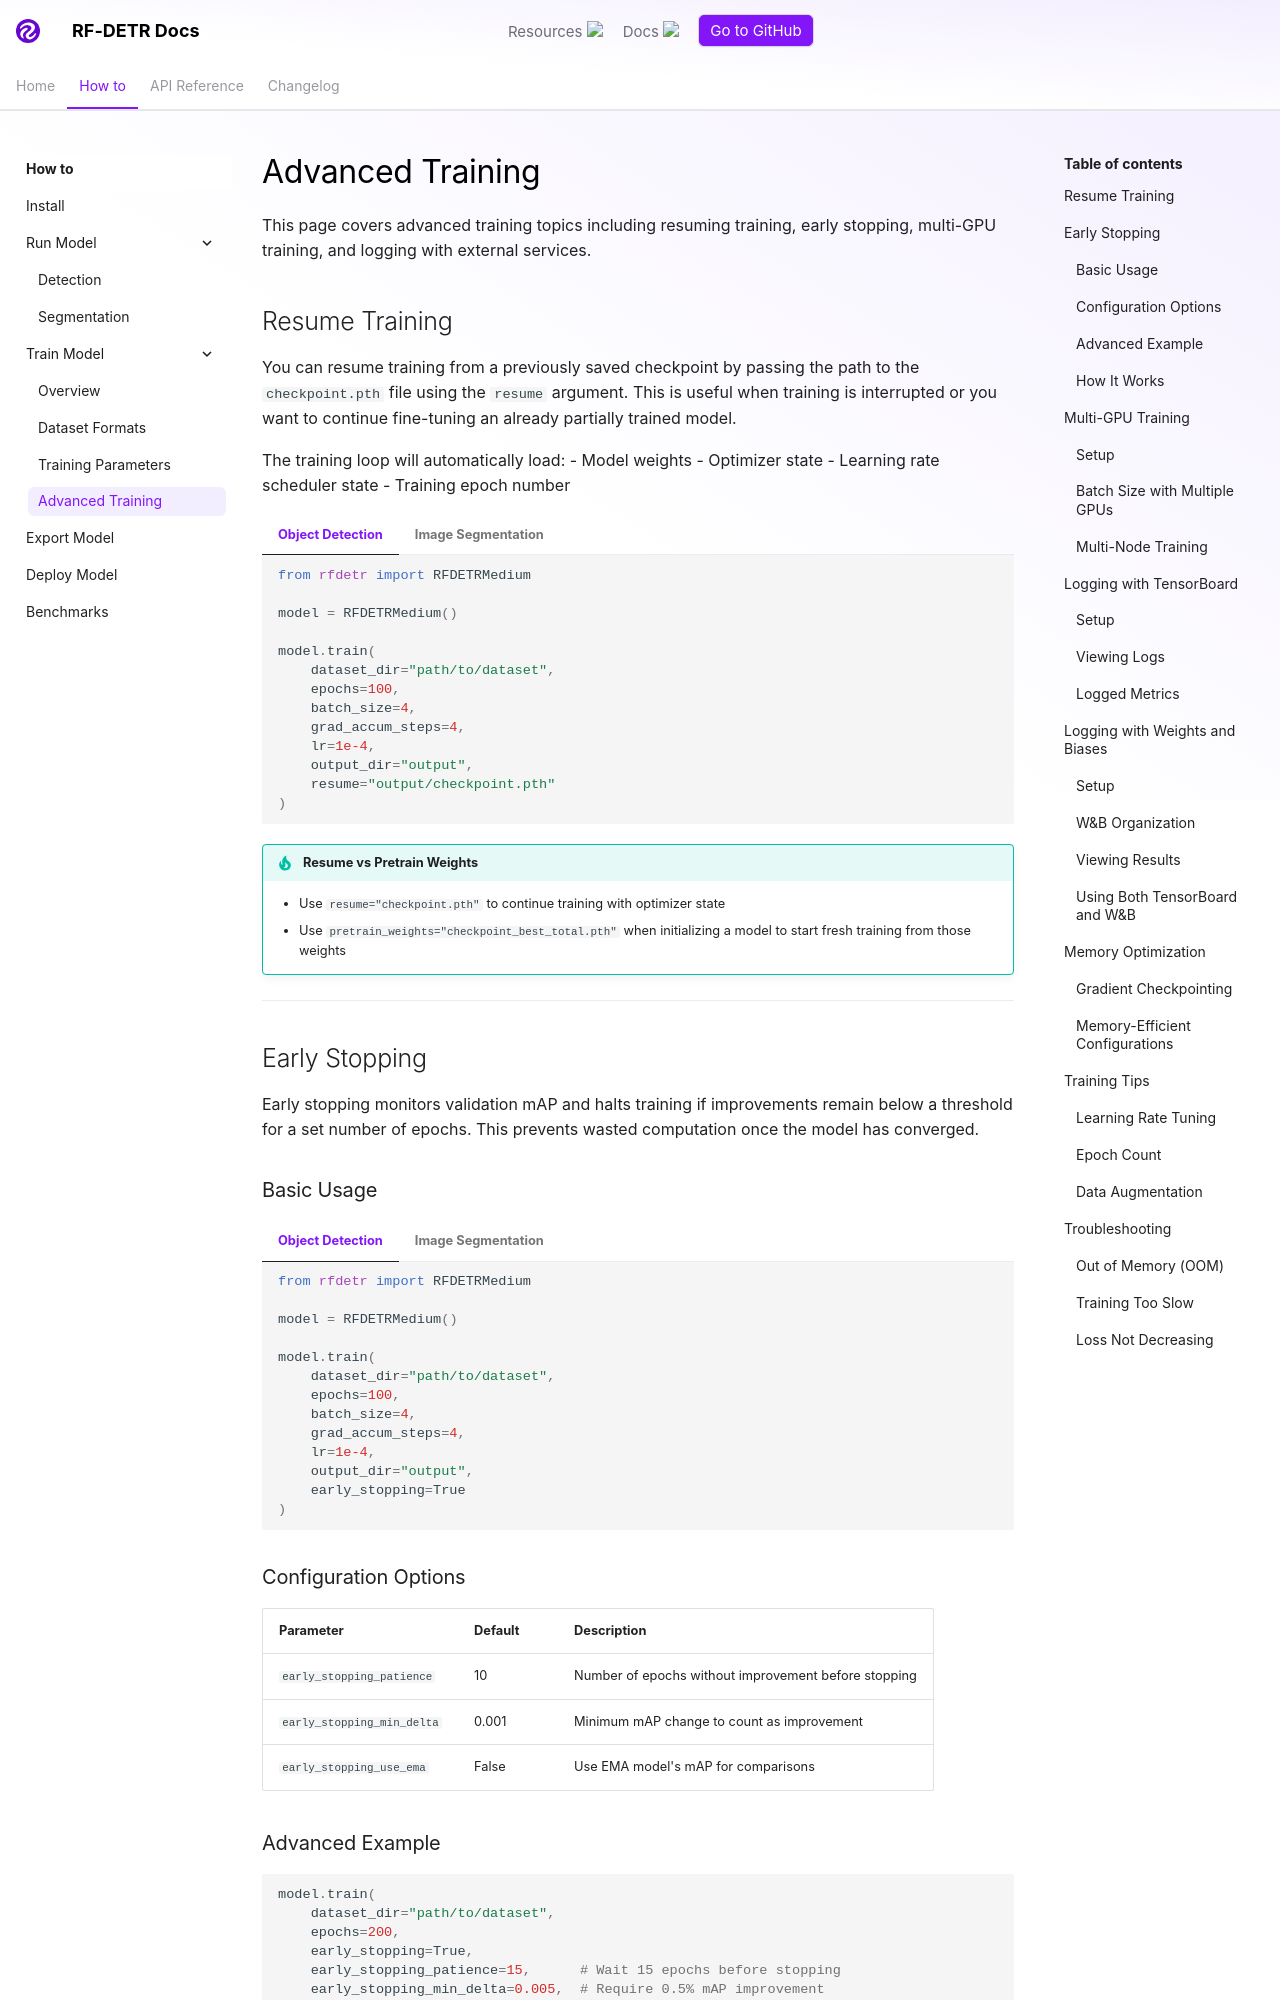

repository: cristian-montes/rf-detr · page: develop/learn/train/advanced/index.html · generator: mkdocs

# Advanced Training

This page covers advanced training topics including resuming training, early stopping, multi-GPU training, and logging with external services.

## Resume Training

You can resume training from a previously saved checkpoint by passing the path to the `checkpoint.pth` file using the `resume` argument. This is useful when training is interrupted or you want to continue fine-tuning an already partially trained model.

The training loop will automatically load:
- Model weights
- Optimizer state
- Learning rate scheduler state
- Training epoch number

=== "Object Detection"

    ```python
    from rfdetr import RFDETRMedium

    model = RFDETRMedium()

    model.train(
        dataset_dir="path/to/dataset",
        epochs=100,
        batch_size=4,
        grad_accum_steps=4,
        lr=1e-4,
        output_dir="output",
        resume="output/checkpoint.pth"
    )
    ```

=== "Image Segmentation"

    ```python
    from rfdetr import RFDETRSegMedium

    model = RFDETRSegMedium()

    model.train(
        dataset_dir="path/to/dataset",
        epochs=100,
        batch_size=4,
        grad_accum_steps=4,
        lr=1e-4,
        output_dir="output",
        resume="output/checkpoint.pth"
    )
    ```

!!! tip "Resume vs Pretrain Weights"
    - Use `resume="checkpoint.pth"` to continue training with optimizer state
    - Use `pretrain_weights="checkpoint_best_total.pth"` when initializing a model to start fresh training from those weights

---

## Early Stopping

Early stopping monitors validation mAP and halts training if improvements remain below a threshold for a set number of epochs. This prevents wasted computation once the model has converged.
